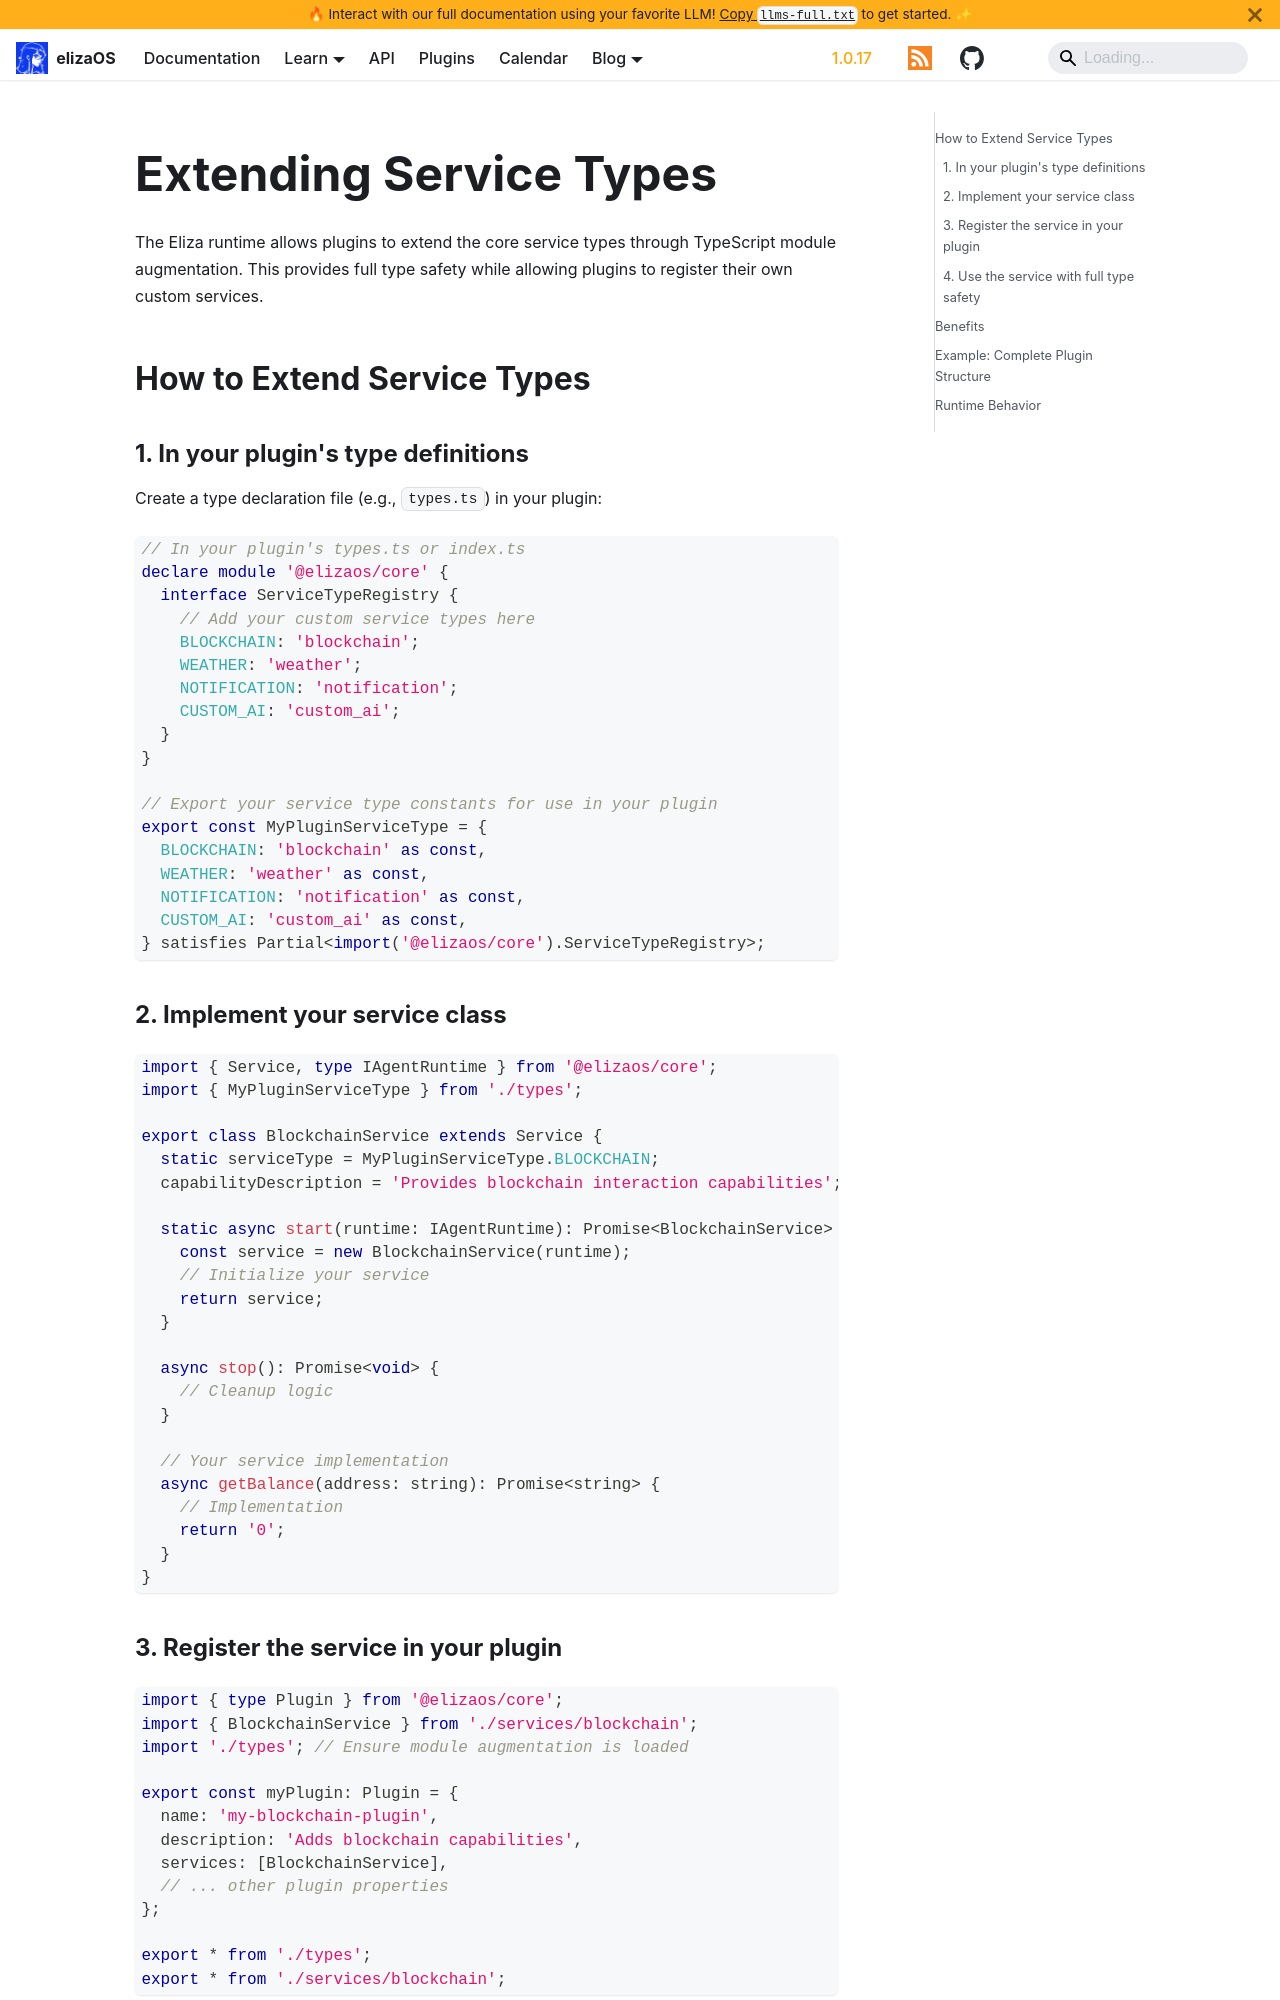

repository: yakkl/eliza · page: docs/plugins/extending-service-types.html · generator: docusaurus

# Extending Service Types

The Eliza runtime allows plugins to extend the core service types through TypeScript module augmentation. This provides full type safety while allowing plugins to register their own custom services.

## How to Extend Service Types

### 1. In your plugin's type definitions

Create a type declaration file (e.g., `types.ts`) in your plugin:

```typescript
// In your plugin's types.ts or index.ts
declare module '@elizaos/core' {
  interface ServiceTypeRegistry {
    // Add your custom service types here
    BLOCKCHAIN: 'blockchain';
    WEATHER: 'weather';
    NOTIFICATION: 'notification';
    CUSTOM_AI: 'custom_ai';
  }
}

// Export your service type constants for use in your plugin
export const MyPluginServiceType = {
  BLOCKCHAIN: 'blockchain' as const,
  WEATHER: 'weather' as const,
  NOTIFICATION: 'notification' as const,
  CUSTOM_AI: 'custom_ai' as const,
} satisfies Partial<import('@elizaos/core').ServiceTypeRegistry>;
```

### 2. Implement your service class

```typescript
import { Service, type IAgentRuntime } from '@elizaos/core';
import { MyPluginServiceType } from './types';

export class BlockchainService extends Service {
  static serviceType = MyPluginServiceType.BLOCKCHAIN;
  capabilityDescription = 'Provides blockchain interaction capabilities';

  static async start(runtime: IAgentRuntime): Promise<BlockchainService> {
    const service = new BlockchainService(runtime);
    // Initialize your service
    return service;
  }

  async stop(): Promise<void> {
    // Cleanup logic
  }

  // Your service implementation
  async getBalance(address: string): Promise<string> {
    // Implementation
    return '0';
  }
}
```
